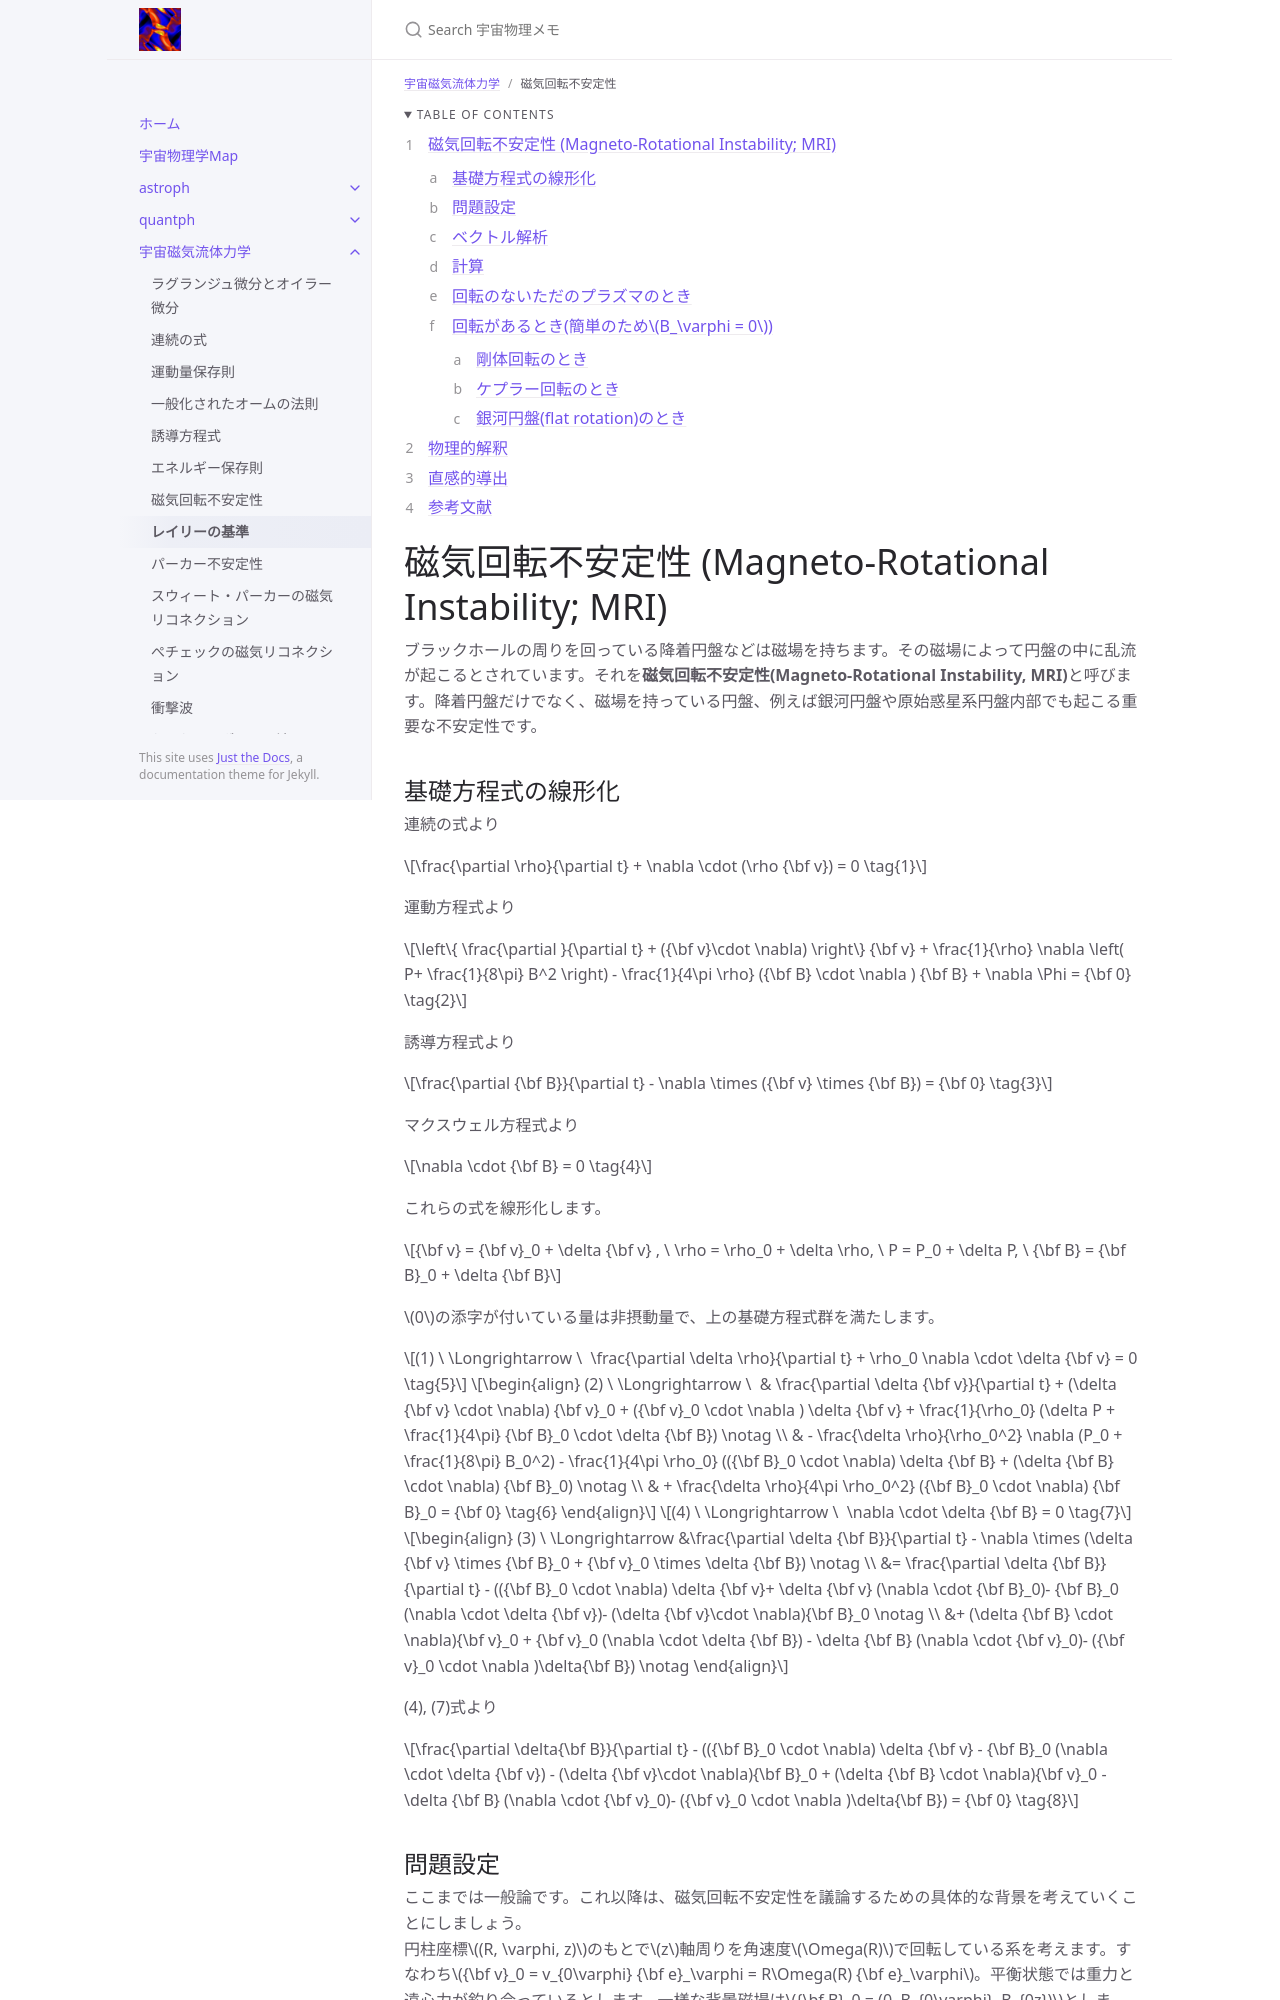

repository: github-nakasho/github-nakasho.github.io · page: docs/mhd/mri.html · generator: jekyll

---
layout: default
title: 磁気回転不安定性
parent: 磁気流体力学
math: mathjax3
permalink: /mhd/mri
nav_order: 5
---

{: .no_toc }

<details open markdown="block">
  <summary>
    Table of contents
  </summary>
  {: .text-delta }
1. TOC
{:toc}
</details>

{% include adsense.html %} 

# 磁気回転不安定性 (Magneto-Rotational Instability; MRI)

ブラックホールの周りを回っている降着円盤などは磁場を持ちます。その磁場によって円盤の中に乱流が起こるとされています。それを**磁気回転不安定性(Magneto-Rotational Instability, MRI)**と呼びます。降着円盤だけでなく、磁場を持っている円盤、例えば銀河円盤や原始惑星系円盤内部でも起こる重要な不安定性です。

## 基礎方程式の線形化

連続の式より

$$
\frac{\partial \rho}{\partial t} + \nabla \cdot (\rho {\bf v}) 
= 0 \tag{1}
$$

運動方程式より

$$
\left\{ \frac{\partial }{\partial t} + ({\bf v}\cdot \nabla) \right\} {\bf v} + \frac{1}{\rho} \nabla \left( P+ \frac{1}{8\pi} B^2 \right) - \frac{1}{4\pi \rho} ({\bf B} \cdot \nabla ) {\bf B} + \nabla \Phi 
= {\bf 0} \tag{2}
$$

誘導方程式より

$$
\frac{\partial {\bf B}}{\partial t} - \nabla \times ({\bf v} \times {\bf B}) 
= {\bf 0} \tag{3}
$$

マクスウェル方程式より

$$
\nabla \cdot {\bf B} = 0 \tag{4}
$$

これらの式を線形化します。

$$
{\bf v} = {\bf v}_0 + \delta {\bf v} , \ 
\rho = \rho_0 + \delta \rho, \ 
P = P_0 + \delta P, \
{\bf B} = {\bf B}_0 + \delta {\bf B}
$$

$$0$$の添字が付いている量は非摂動量で、上の基礎方程式群を満たします。

$$
(1) \ \Longrightarrow \ 
\frac{\partial \delta \rho}{\partial t} + \rho_0 \nabla \cdot \delta {\bf v} = 0 \tag{5}
$$

$$
\begin{align}
(2) \ \Longrightarrow \ 
& \frac{\partial \delta {\bf v}}{\partial t} + (\delta {\bf v} \cdot \nabla) {\bf v}_0 + ({\bf v}_0 \cdot \nabla ) \delta {\bf v} + \frac{1}{\rho_0} (\delta P + \frac{1}{4\pi} {\bf B}_0 \cdot \delta {\bf B}) \notag \\
& - \frac{\delta \rho}{\rho_0^2} \nabla (P_0 + \frac{1}{8\pi} B_0^2) - \frac{1}{4\pi \rho_0} (({\bf B}_0 \cdot \nabla) \delta {\bf B} + (\delta {\bf B} \cdot \nabla) {\bf B}_0) \notag \\
& + \frac{\delta \rho}{4\pi \rho_0^2} ({\bf B}_0 \cdot \nabla) {\bf B}_0 = {\bf 0} \tag{6}
\end{align}
$$

$$
(4) \ \Longrightarrow \ 
\nabla \cdot \delta {\bf B}
= 0 \tag{7}
$$

$$
\begin{align}
(3) \ \Longrightarrow
&\frac{\partial \delta {\bf B}}{\partial t} - \nabla \times (\delta {\bf v} \times {\bf B}_0 + {\bf v}_0  \times \delta {\bf B}) \notag \\
&= \frac{\partial \delta {\bf B}}{\partial t} - (({\bf B}_0 \cdot \nabla) \delta {\bf v}+ \delta {\bf v} (\nabla \cdot {\bf B}_0)- {\bf B}_0 (\nabla \cdot \delta {\bf v})- (\delta {\bf v}\cdot \nabla){\bf B}_0 \notag \\
&+ (\delta {\bf B} \cdot \nabla){\bf v}_0 + {\bf v}_0 (\nabla \cdot \delta {\bf B}) - \delta {\bf B} (\nabla \cdot {\bf v}_0)- ({\bf v}_0 \cdot \nabla )\delta{\bf B}) \notag
\end{align}
$$

(4), (7)式より

$$
\frac{\partial \delta{\bf B}}{\partial t} - (({\bf B}_0 \cdot \nabla) \delta {\bf v} - {\bf B}_0 (\nabla \cdot \delta {\bf v}) - (\delta {\bf v}\cdot \nabla){\bf B}_0 + (\delta {\bf B} \cdot \nabla){\bf v}_0 - \delta {\bf B} (\nabla \cdot {\bf v}_0)- ({\bf v}_0 \cdot \nabla )\delta{\bf B}) 
= {\bf 0} \tag{8}
$$

## 問題設定

ここまでは一般論です。これ以降は、磁気回転不安定性を議論するための具体的な背景を考えていくことにしましょう。  
円柱座標$$(R, \varphi, z)$$のもとで$$z$$軸周りを角速度$$\Omega(R)$$で回転している系を考えます。すなわち$${\bf v}_0 = v_{0\varphi} {\bf e}_\varphi = R\Omega(R) {\bf e}_\varphi$$。平衡状態では重力と遠心力が釣り合っているとします。一様な背景磁場は$${\bf B}_0 = (0, B_{0\varphi}, B_{0z})$$とします。摂動量は$$\delta \propto e^{-i\omega t + ikz}$$として、波数は$${\bf k} = (0, 0, k)$$のように書けるものとします。系は軸対称であり、式変形には局所解析近似(Local analysis)より$$k R \simeq R/\lambda \gg 1$$、すなわち$$0$$の添字のついている非摂動量の微分は無視します。
